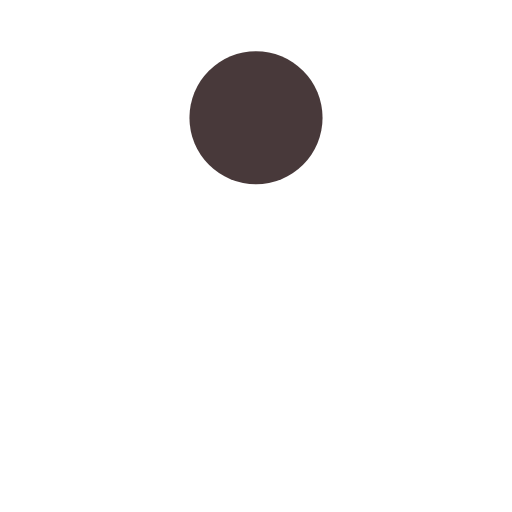
t = 0.00 s
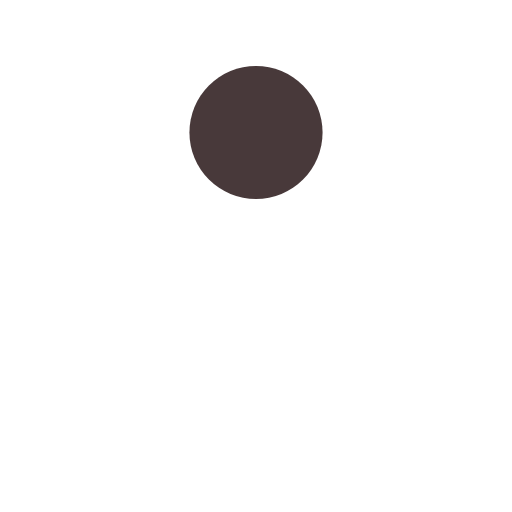
t = 0.13 s
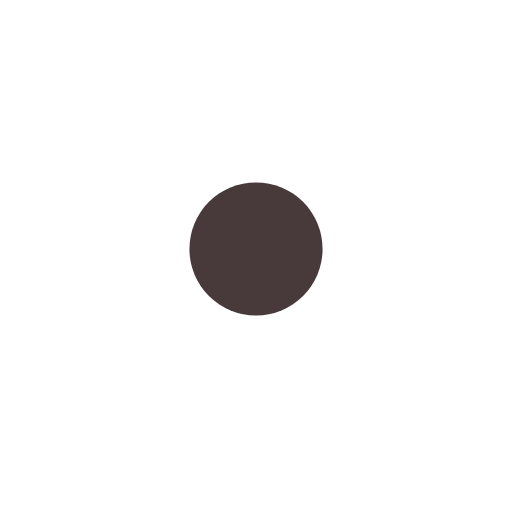
t = 0.38 s
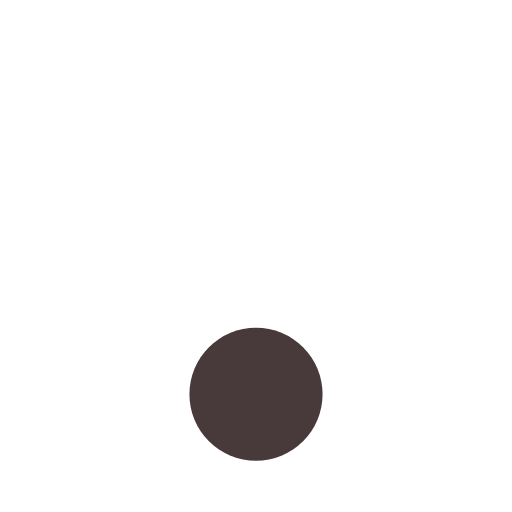
t = 0.50 s
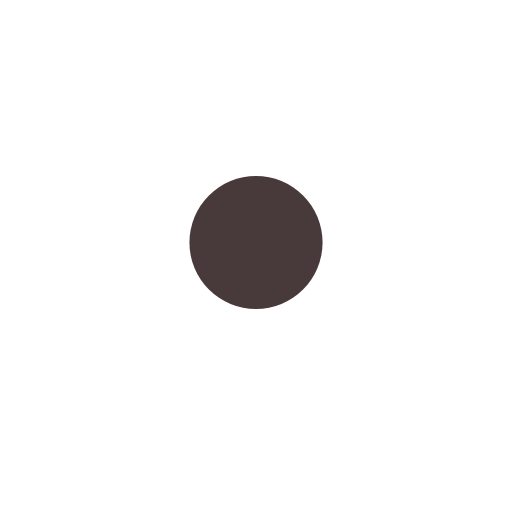
t = 0.63 s
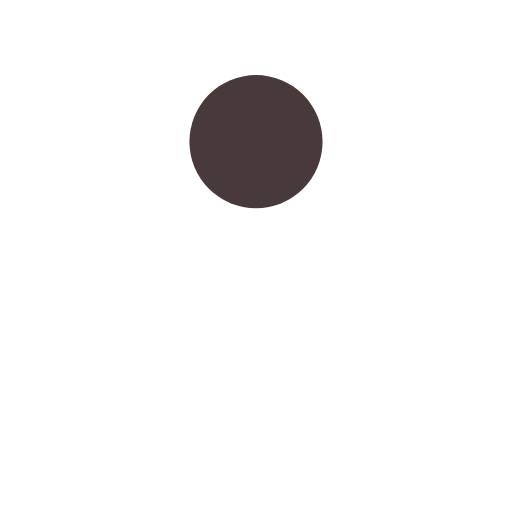
t = 0.88 s

The animated SVG that drew these frames (rendered in a browser with its animation timeline set to each time). Animation: 1 SMIL element (animate=1); one cycle of 1.00 s, repeats indefinitely.

<svg xmlns="http://www.w3.org/2000/svg" viewBox="0 0 100 100" preserveAspectRatio="xMidYMid" style="shape-rendering: auto; display: block; background: transparent;" width="200" height="200" xmlns:xlink="http://www.w3.org/1999/xlink"><g><circle cx="50" cy="23" r="13" fill="#48393a">
  <animate attributeName="cy" dur="1s" repeatCount="indefinite" calcMode="spline" keySplines="0.45 0 0.9 0.55;0 0.45 0.55 0.9" keyTimes="0;0.5;1" values="23;77;23"></animate>
</circle><g></g></g><!-- [ldio] generated by https://loading.io --></svg>
